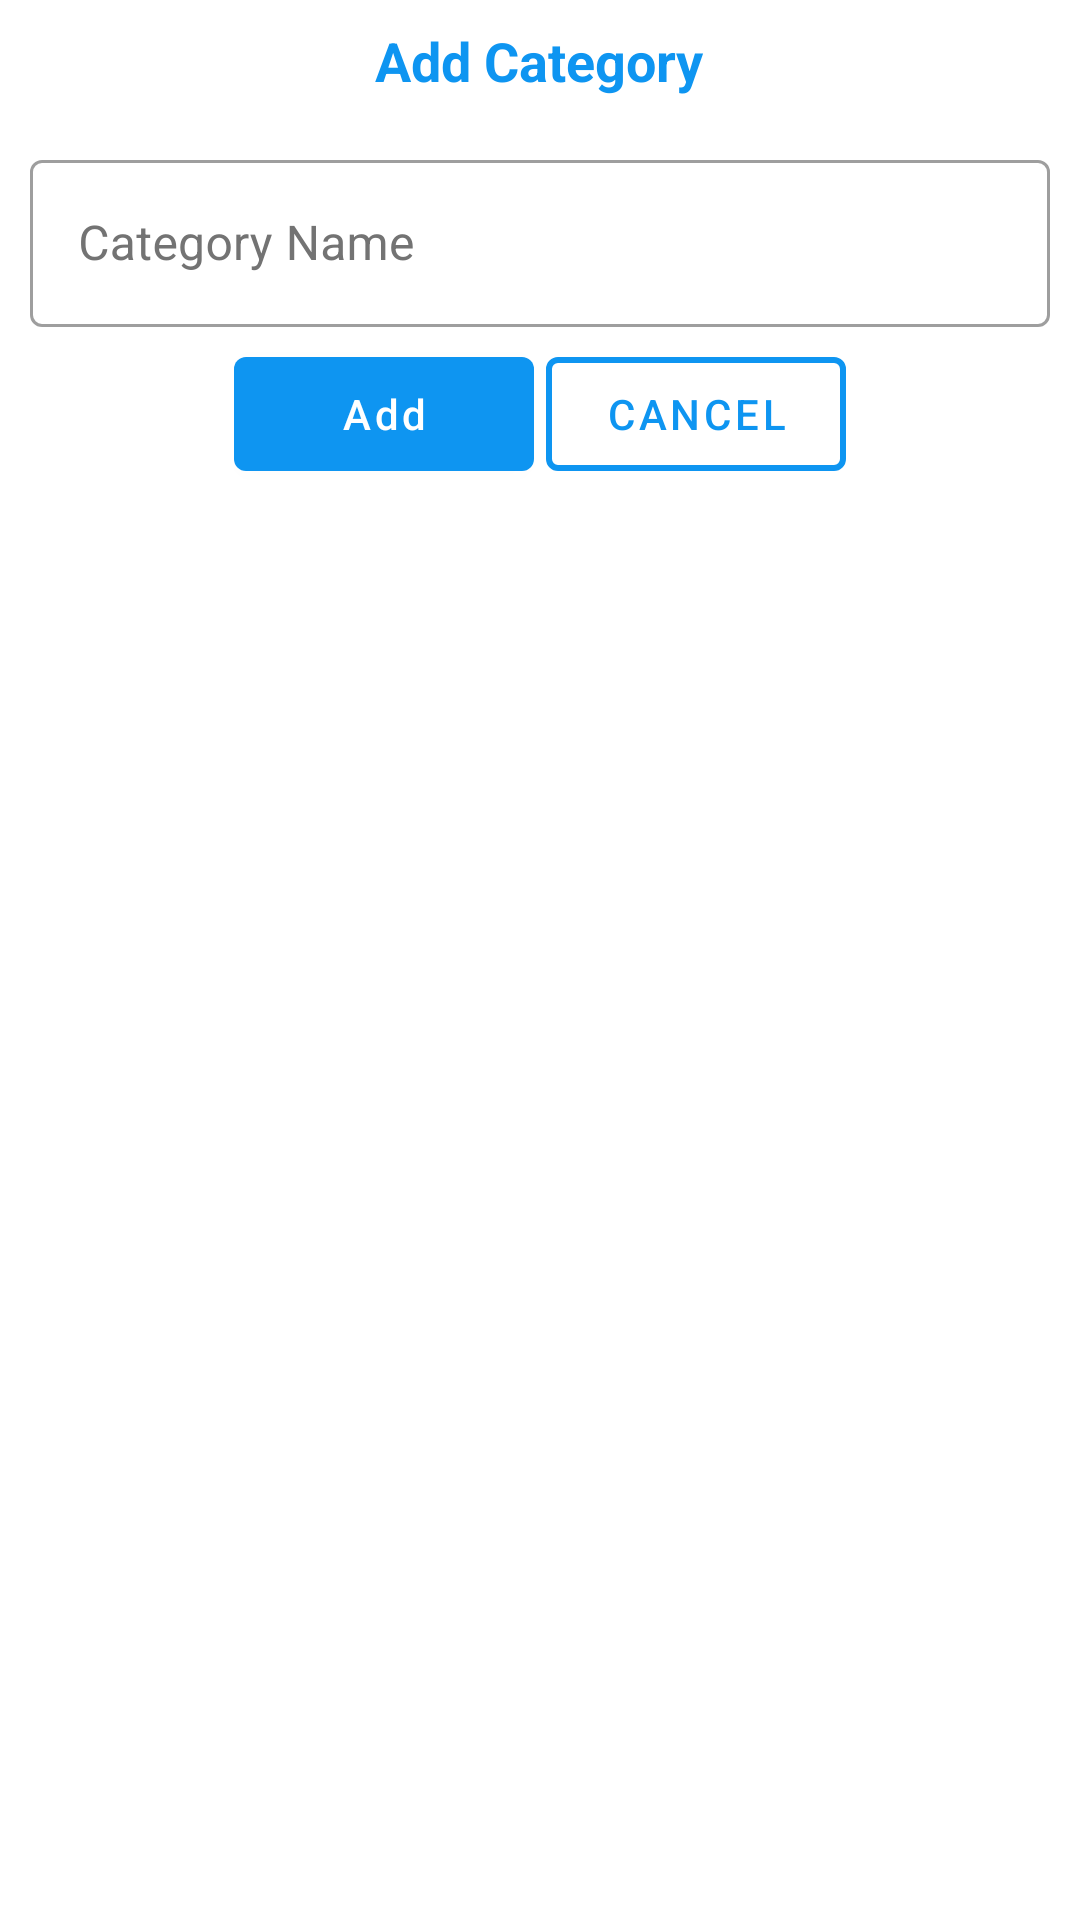

Write the Android layout XML for this screen, with the resource values it uses.
<!-- AndroidManifest.xml: application theme AppTheme -->
<!-- res/layout/add_tab_dialog.xml -->
<?xml version="1.0" encoding="utf-8"?>
<layout >
<RelativeLayout xmlns:android="http://schemas.android.com/apk/res/android"
    xmlns:app="http://schemas.android.com/apk/res-auto"
    android:layout_width="match_parent"
    android:layout_height="match_parent">


    <TextView
        android:layout_width="wrap_content"
        android:layout_height="wrap_content"
        android:layout_alignParentTop="true"
        android:layout_centerHorizontal="true"
        android:layout_marginTop="8dp"
        android:text="Add Category"
        android:textColor="@color/mainBlue"
        android:textSize="18sp"
        android:textStyle="bold">

    </TextView>

    <com.google.android.material.textfield.TextInputLayout
        android:id="@+id/tabNameLayout"
        style="@style/Widget.MaterialComponents.TextInputLayout.OutlinedBox"
        android:layout_width="match_parent"
        android:layout_height="wrap_content"
        android:layout_marginHorizontal="10dp"
        android:layout_marginTop="48dp"
        android:textColorHint="@color/grey">

        <com.google.android.material.textfield.TextInputEditText
            android:id="@+id/tabNameEdit"
            android:layout_width="match_parent"
            android:layout_height="match_parent"
            android:hint="Category Name"
            android:inputType="textCapWords"
            android:textColor="@color/mainBlue" />

    </com.google.android.material.textfield.TextInputLayout>

    <RelativeLayout
        android:layout_width="wrap_content"
        android:layout_height="wrap_content"
        android:layout_marginTop="4dp"
        android:layout_centerHorizontal="true"
        android:layout_below="@id/tabNameLayout">

        <com.google.android.material.button.MaterialButton
            android:id="@+id/tabAddButton"
            android:layout_width="100dp"
            android:layout_height="50dp"
            android:layout_marginRight="4dp"
            android:text="Add"
            android:textAllCaps="false">

        </com.google.android.material.button.MaterialButton>

        <com.google.android.material.button.MaterialButton
            android:id="@+id/tabCancelButton"
            style="@style/Widget.MaterialComponents.Button.OutlinedButton"
            android:layout_width="100dp"
            android:layout_height="50dp"
            android:layout_toRightOf="@id/tabAddButton"
            android:text="Cancel"
            android:textColor="@color/mainBlue"
            app:strokeColor="@color/mainBlue"
            app:strokeWidth="2dp">

        </com.google.android.material.button.MaterialButton>
    </RelativeLayout>

</RelativeLayout>

</layout>
<!-- resources referenced by this layout -->
<resources>
  <color name="grey">#737373</color>
  <color name="mainBlue">#0E95F1</color>
  <style name="AppTheme" parent="Theme.MaterialComponents.Light.NoActionBar">
          
          <item name="colorPrimary">@color/colorPrimary</item>
          <item name="colorPrimaryDark">@color/colorPrimaryDark</item>
          <item name="colorAccent">@color/colorAccent</item>
          <item name="android:textColorHint">@color/mainBlue</item>
  
  
  
  
      </style>
  <color name="colorPrimary">#0E95F1</color>
  <color name="colorPrimaryDark">#0B4398</color>
  <color name="colorAccent">#CC1454</color>
</resources>
